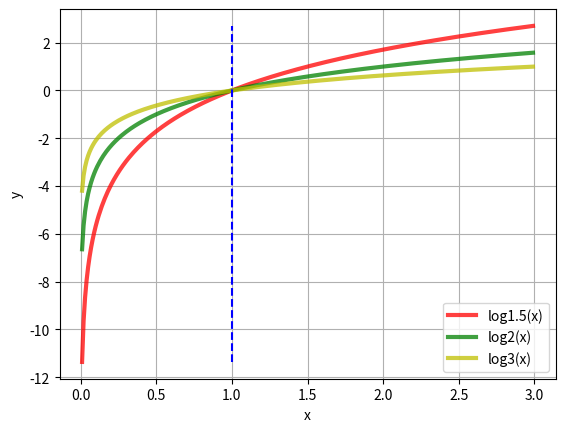

Python code for this plot:
# 3个对数函数


import math
import matplotlib.pyplot as plt


if __name__ == '__main__':

    x = [float(i)/100 for i in range(1, 300)]
    y1 = [math.log(i, 1.5) for i in x]
    y2 = [math.log(i, 2) for i in x]
    y3 = [math.log(i, 3) for i in x]
    a = [1.0, 1.0]
    # y1列表中的第一个值和最后一个值
    b = [y1[0], y1[-1]]
    # print(y1[0])
    # print(y1[-1])
    plt.plot(x, y1, 'r-', linewidth=3, alpha=0.75, label='log1.5(x)')
    plt.plot(x, y2, 'g-', linewidth=3, alpha=0.75, label='log2(x)')
    plt.plot(x, y3, 'y-', linewidth=3, alpha=0.75, label='log3(x)')
    plt.plot(a, b, 'b--')
    plt.xlabel('x')
    plt.ylabel('y')
    plt.grid(True)
    plt.legend(loc='lower right')
    plt.show()
